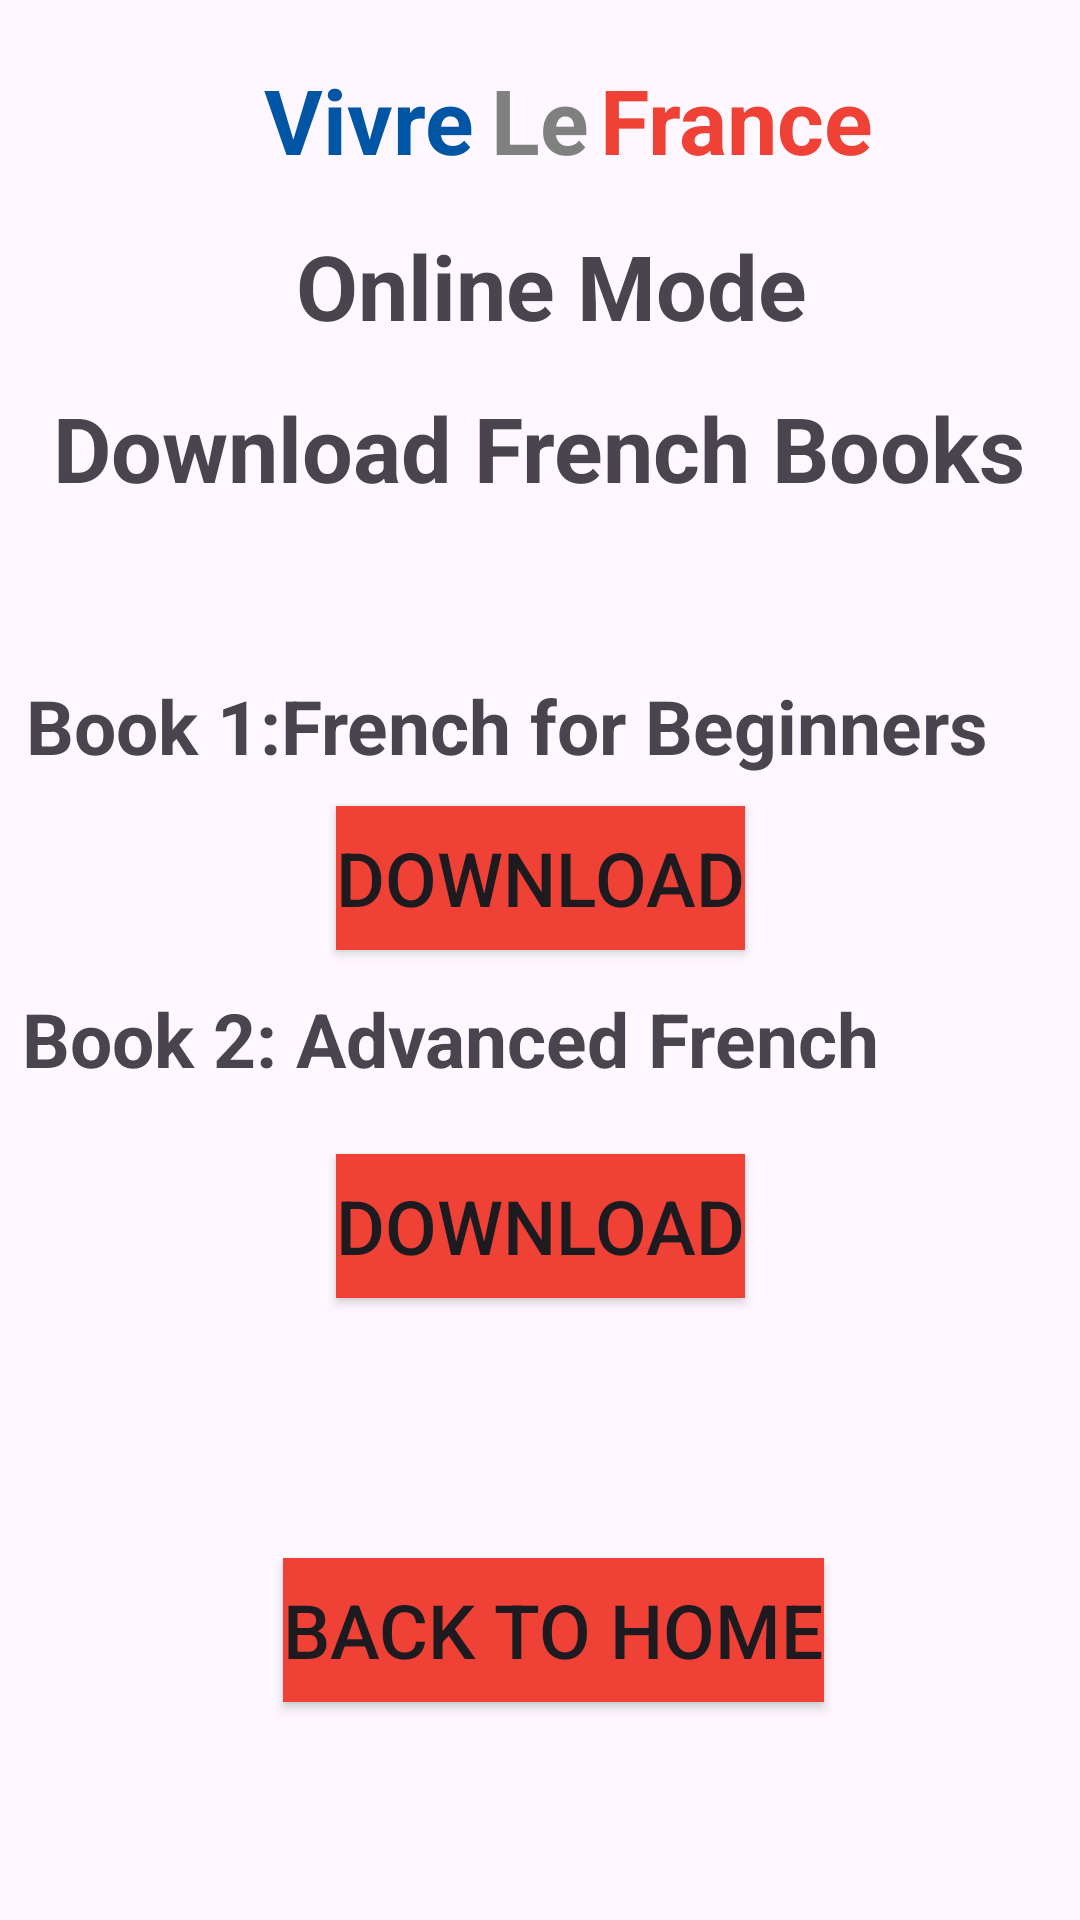

Produce the Android XML layout that renders to this screen, including the resource entries it uses.
<!-- AndroidManifest.xml: application theme Theme.VivreLeFrance -->
<!-- res/layout/activity_download_book.xml -->
<?xml version="1.0" encoding="utf-8"?>
<androidx.constraintlayout.widget.ConstraintLayout xmlns:android="http://schemas.android.com/apk/res/android"
    xmlns:app="http://schemas.android.com/apk/res-auto"
    xmlns:tools="http://schemas.android.com/tools"
    android:layout_width="match_parent"
    android:layout_height="match_parent"
    tools:context=".Download_book">
    <TextView
        android:layout_width="wrap_content"
        android:layout_height="wrap_content"
        android:text=" Online Mode"
        android:textSize="30dp"
        android:textStyle="bold"
        app:layout_constraintBottom_toBottomOf="parent"
        app:layout_constraintEnd_toEndOf="parent"
        app:layout_constraintHorizontal_bias="0.5"
        app:layout_constraintStart_toStartOf="parent"
        app:layout_constraintTop_toTopOf="parent"
        app:layout_constraintVertical_bias="0.125" />


    <TextView
        android:layout_width="wrap_content"
        android:layout_height="wrap_content"
        android:text=" Book 1:French for Beginners"
        android:textSize="25dp"
        android:textStyle="bold"
        app:layout_constraintBottom_toBottomOf="parent"
        app:layout_constraintEnd_toEndOf="parent"
        app:layout_constraintHorizontal_bias="0.068"
        app:layout_constraintStart_toStartOf="parent"
        app:layout_constraintTop_toTopOf="parent"
        app:layout_constraintVertical_bias="0.371" />

    <TextView
        android:layout_width="wrap_content"
        android:layout_height="wrap_content"
        android:text=" Book 2: Advanced French"
        android:textSize="25dp"
        android:textStyle="bold"
        app:layout_constraintBottom_toBottomOf="parent"
        app:layout_constraintEnd_toEndOf="parent"
        app:layout_constraintHorizontal_bias="0.016"
        app:layout_constraintStart_toStartOf="parent"
        app:layout_constraintTop_toTopOf="parent"
        app:layout_constraintVertical_bias="0.543" />

    <TextView
        android:layout_width="wrap_content"
        android:layout_height="wrap_content"
        android:text="Download French Books"
        android:textSize="30dp"
        android:textStyle="bold"
        app:layout_constraintBottom_toBottomOf="parent"
        app:layout_constraintEnd_toEndOf="parent"
        app:layout_constraintHorizontal_bias="0.494"
        app:layout_constraintStart_toStartOf="parent"
        app:layout_constraintTop_toTopOf="parent"
        app:layout_constraintVertical_bias="0.215" />

    <TextView
        android:layout_width="wrap_content"
        android:layout_height="wrap_content"
        android:text="Vivre "
        android:textSize="30dp"
        android:textColor="#0055A4"
        android:textStyle="bold"
        app:layout_constraintBottom_toBottomOf="parent"
        app:layout_constraintEnd_toEndOf="parent"
        app:layout_constraintHorizontal_bias="0.312"
        app:layout_constraintStart_toStartOf="parent"
        app:layout_constraintTop_toTopOf="parent"
        app:layout_constraintVertical_bias="0.033" />

    <TextView
        android:layout_width="wrap_content"
        android:layout_height="wrap_content"
        android:text=" Le "
        android:textSize="30dp"
        android:textColor="#808080"
        android:textStyle="bold"
        app:layout_constraintBottom_toBottomOf="parent"
        app:layout_constraintEnd_toEndOf="parent"
        app:layout_constraintHorizontal_bias="0.5"
        app:layout_constraintStart_toStartOf="parent"
        app:layout_constraintTop_toTopOf="parent"

        app:layout_constraintVertical_bias="0.033" />

    <TextView
        android:layout_width="wrap_content"
        android:layout_height="wrap_content"
        android:text=" France"
        android:textSize="30dp"
        android:textStyle="bold"
        android:textColor="#EF4135"
        app:layout_constraintBottom_toBottomOf="parent"
        app:layout_constraintEnd_toEndOf="parent"
        app:layout_constraintHorizontal_bias="0.737"
        app:layout_constraintStart_toStartOf="parent"
        app:layout_constraintTop_toTopOf="parent"
        app:layout_constraintVertical_bias="0.033" />
    <Button
        android:id="@+id/home2"
        android:layout_width="wrap_content"
        android:layout_height="wrap_content"
        android:background="#EF4135"
        android:text="Back To Home"
        android:textSize="25dp"
        app:layout_constraintBottom_toBottomOf="parent"
        app:layout_constraintEnd_toEndOf="parent"
        app:layout_constraintHorizontal_bias="0.525"
        app:layout_constraintStart_toStartOf="parent"
        app:layout_constraintTop_toTopOf="parent"
        app:layout_constraintVertical_bias="0.877" />

    <Button
        android:id="@+id/book2"
        android:layout_width="wrap_content"
        android:layout_height="wrap_content"
        android:background="#EF4135"
        android:text="Download"
        android:textSize="25dp"
        app:layout_constraintBottom_toBottomOf="parent"
        app:layout_constraintEnd_toEndOf="parent"
        app:layout_constraintStart_toStartOf="parent"
        app:layout_constraintTop_toTopOf="parent"
        app:layout_constraintVertical_bias="0.65" />

    <Button
        android:id="@+id/book1"
        android:layout_width="wrap_content"
        android:layout_height="wrap_content"
        android:background="#EF4135"
        android:text="Download"
        android:textSize="25dp"
        app:layout_constraintBottom_toBottomOf="parent"
        app:layout_constraintEnd_toEndOf="parent"
        app:layout_constraintStart_toStartOf="parent"
        app:layout_constraintTop_toTopOf="parent"
        app:layout_constraintVertical_bias="0.454" />


</androidx.constraintlayout.widget.ConstraintLayout>
<!-- resources referenced by this layout -->
<resources>
  <style name="Theme.VivreLeFrance" parent="Base.Theme.VivreLeFrance" />
  <style name="Base.Theme.VivreLeFrance" parent="Theme.Material3.DayNight.NoActionBar">
          
          
      </style>
</resources>
